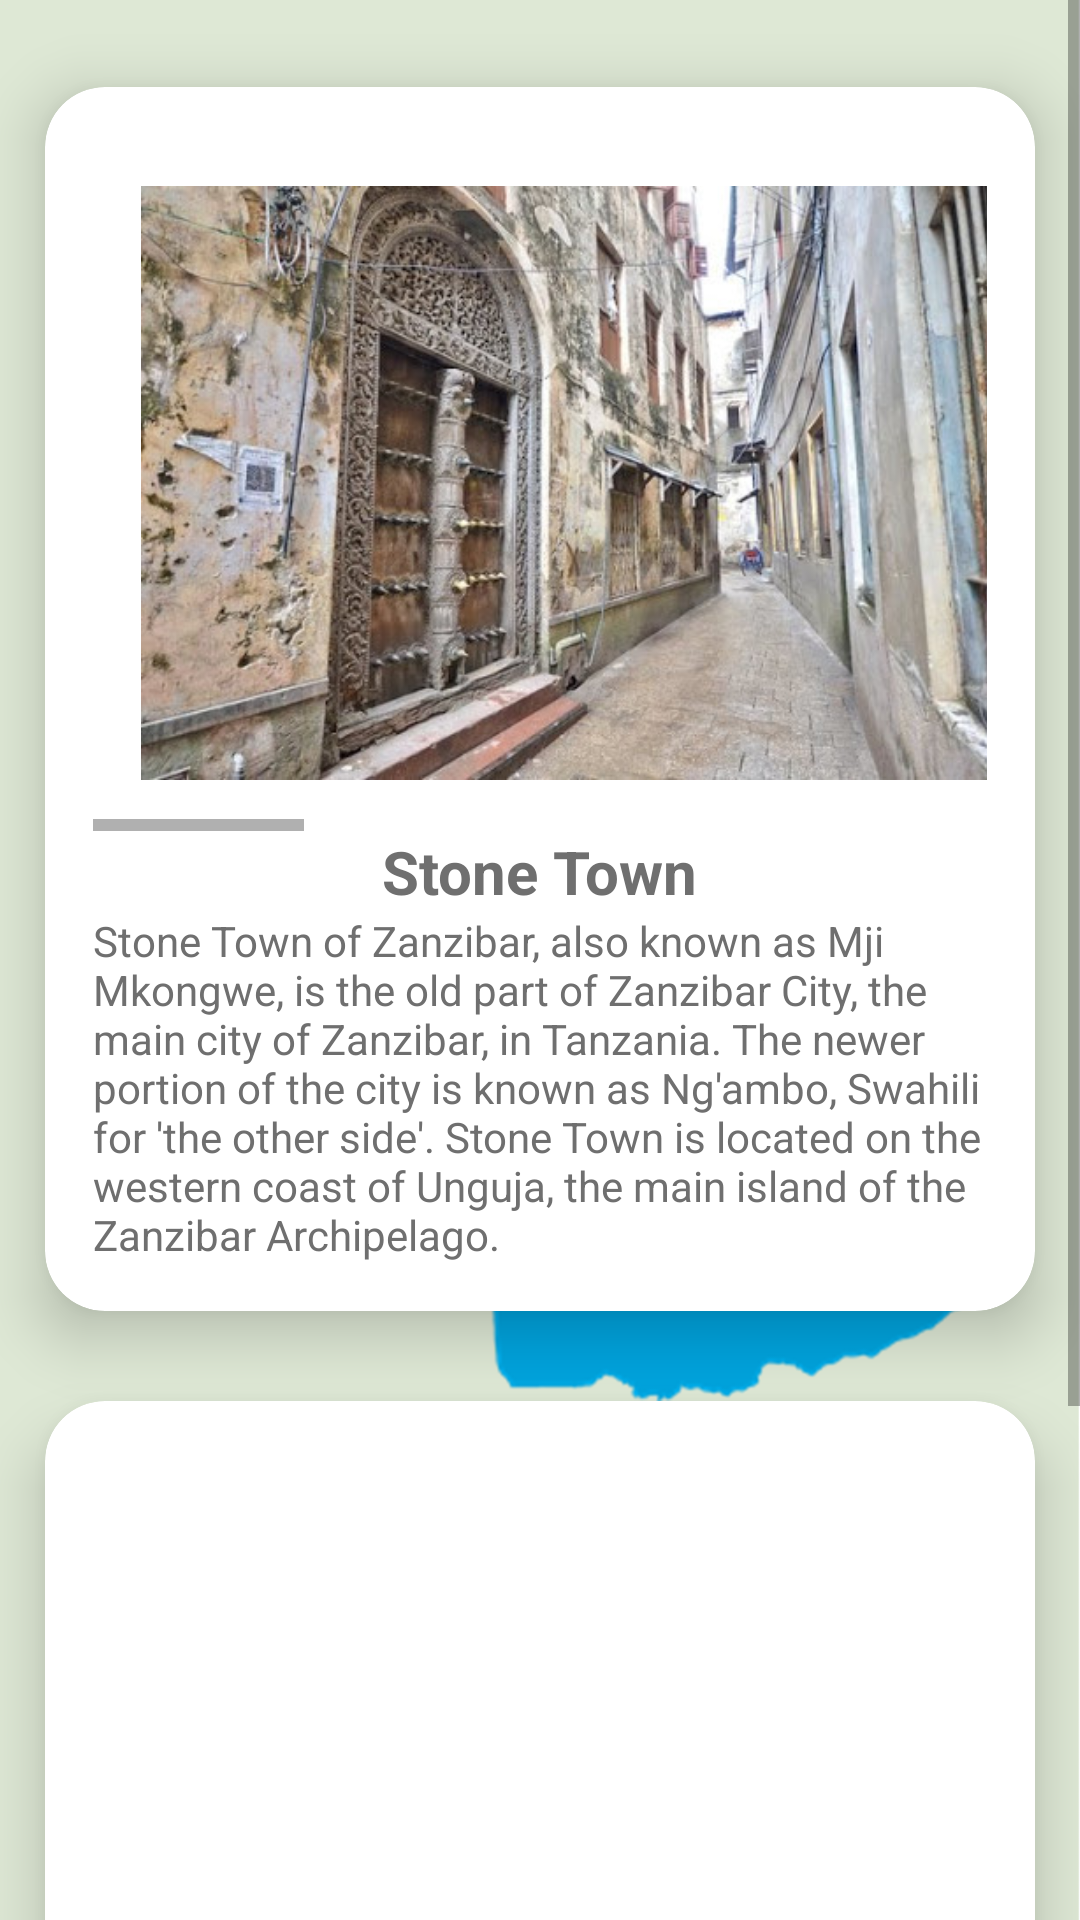

Here is an Android app screen rendered from its layout file. Give the layout XML and the strings, colors and styles it references.
<!-- AndroidManifest.xml: application theme Theme.Safari -->
<!-- res/layout/activity_wold_heritege.xml -->
<?xml version="1.0" encoding="utf-8"?>
<androidx.constraintlayout.widget.ConstraintLayout xmlns:android="http://schemas.android.com/apk/res/android"
    xmlns:app="http://schemas.android.com/apk/res-auto"
    xmlns:tools="http://schemas.android.com/tools"
    android:layout_width="match_parent"
    android:layout_height="match_parent"
    android:background="@drawable/master_background"
    tools:context=".dashboard.woldHeritegeActivity">

    <ScrollView
        android:layout_height="match_parent"
        android:layout_width="match_parent">


        <LinearLayout
            android:id="@+id/card_serengeti"
            android:layout_width="match_parent"
            android:layout_height="wrap_content"
            android:orientation="vertical"
            >

            <GridLayout
                android:id="@+id/grid_one"
                android:layout_width="match_parent"
                android:layout_height="wrap_content"
                android:alignmentMode="alignMargins"
                android:columnCount="1"
                android:columnOrderPreserved="false"
                android:rowCount="3">


                <androidx.cardview.widget.CardView
                    android:layout_width="wrap_content"
                    android:layout_height="wrap_content"
                    android:layout_rowWeight="1"
                    android:layout_columnWeight="1"
                    android:layout_marginTop="29dp"
                    android:layout_margin="15dp"
                    app:cardCornerRadius="20dp"
                    app:cardElevation="12dp">

                    <LinearLayout

                        android:layout_width="match_parent"
                        android:layout_height="match_parent"
                        android:gravity="center"
                        android:orientation="vertical"
                        android:padding="16dp">
                        <HorizontalScrollView

                            android:layout_width="match_parent"
                            android:layout_height="match_parent">
                            <LinearLayout

                                android:layout_width="wrap_content"
                                android:layout_height="match_parent"
                                android:gravity="center"
                                android:orientation="horizontal"
                                android:padding="16dp">
                                <ImageView

                                    android:src="@drawable/stone_one"
                                    android:layout_width="300dp"
                                    android:layout_height="200dp"/>

                                <ImageView
                                    android:layout_marginLeft="10dp"
                                    android:src="@drawable/stone_two"
                                    android:layout_width="300dp"
                                    android:layout_height="200dp"/>
                                <ImageView
                                    android:layout_marginLeft="10dp"
                                    android:src="@drawable/stone_three"
                                    android:layout_width="300dp"
                                    android:layout_height="200dp"/>

                                <ImageView
                                    android:layout_marginLeft="10dp"
                                    android:src="@drawable/stone_four"
                                    android:layout_width="300dp"
                                    android:layout_height="200dp"/>
                            </LinearLayout>

                        </HorizontalScrollView>

                        <TextView
                            android:id="@+id/stone_national_park"
                            android:layout_width="wrap_content"
                            android:layout_height="wrap_content"
                            android:text="@string/stone_town"
                            android:textColor="#6f6f6f"
                            android:textSize="20dp"
                            android:textStyle="bold" />

                        <TextView
                            android:id="@+id/stone1_national_park"
                            android:layout_width="wrap_content"
                            android:layout_height="wrap_content"
                            android:text="@string/stone_town_of_zanzibar_also_known_as_mji_mkongwe_is_the_old_part_of_zanzibar_city_the_main_city_of_zanzibar_in_tanzania_the_newer_portion_of_the_city_is_known_as_ng_ambo_swahili_for_the_other_side_stone_town_is_located_on_the_western_coast_of_unguja_the_main_island_of_the_zanzibar_archipelago"
                            android:textColor="#6f6f6f"
                            android:textSize="14sp"
                            android:textStyle="normal" />

                    </LinearLayout>

                </androidx.cardview.widget.CardView>


                <androidx.cardview.widget.CardView
                    android:layout_width="wrap_content"
                    android:layout_height="wrap_content"
                    android:layout_rowWeight="1"
                    android:layout_columnWeight="1"
                    android:layout_marginTop="15dp"
                    android:layout_margin="15dp"
                    app:cardCornerRadius="20dp"
                    app:cardElevation="12dp">

                    <LinearLayout

                        android:layout_width="match_parent"
                        android:layout_height="match_parent"
                        android:gravity="center"
                        android:orientation="vertical"
                        android:padding="16dp">
                        <HorizontalScrollView

                            android:layout_width="match_parent"
                            android:layout_height="match_parent">
                            <LinearLayout

                                android:layout_width="wrap_content"
                                android:layout_height="match_parent"
                                android:gravity="center"
                                android:orientation="horizontal"
                                android:padding="16dp">
                                <ImageView

                                    android:src="@drawable/selous_one"
                                    android:layout_width="300dp"
                                    android:layout_height="200dp"/>

                                <ImageView
                                    android:layout_marginLeft="18dp"
                                    android:src="@drawable/selous_two"
                                    android:layout_width="300dp"
                                    android:layout_height="200dp"/>
                                <ImageView
                                    android:layout_marginStart="18dp"
                                    android:src="@drawable/selous_three"
                                    android:layout_width="300dp"
                                    android:layout_height="200dp"/>

                                <ImageView
                                    android:layout_marginStart="10dp"
                                    android:src="@drawable/selous_four"
                                    android:layout_width="300dp"
                                    android:layout_height="200dp"
                                    android:contentDescription="@string/todo" />
                            </LinearLayout>

                        </HorizontalScrollView>

                        <TextView
                            android:id="@+id/selous_national_park"
                            android:layout_width="wrap_content"
                            android:layout_height="wrap_content"
                            android:text="@string/selous_game_reserve"
                            android:textColor="#6f6f6f"
                            android:textSize="20sp"
                            android:textStyle="bold" />

                        <TextView
                            android:id="@+id/selouss_national_park"
                            android:layout_width="wrap_content"
                            android:layout_height="wrap_content"
                            android:text="@string/the_selous_game_reserve_is_a_protected_area_in_southern_tanzania_it_covers_a_total_area_of_50_000_km_and_has_additional_buffer_zones_it_was_designated_a_unesco_world_heritage_site_in_1982_due_to_its_wildlife_diversity_and_undisturbed_nature"
                            android:textColor="#6f6f6f"
                            android:textSize="14sp"
                            android:textStyle="normal" />

                    </LinearLayout>

                </androidx.cardview.widget.CardView>

            </GridLayout>
        </LinearLayout>
    </ScrollView>


</androidx.constraintlayout.widget.ConstraintLayout>
<!-- resources referenced by this layout -->
<resources>
  <!-- drawable master_background: png bitmap (drawable, 271510 bytes) -->
  <!-- drawable selous_four: jpg bitmap (drawable, 224441 bytes) -->
  <!-- drawable selous_three: jpg bitmap (drawable, 131096 bytes) -->
  <!-- drawable selous_two: jpg bitmap (drawable, 89296 bytes) -->
  <!-- drawable stone_four: jpg bitmap (drawable, 12751 bytes) -->
  <!-- drawable stone_one: jpg bitmap (drawable, 74479 bytes) -->
  <!-- drawable stone_three: jpg bitmap (drawable, 95973 bytes) -->
  <string name="selous_game_reserve">Selous Game Reserve</string>
  <string name="stone_town">Stone Town</string>
  <string name="stone_town_of_zanzibar_also_known_as_mji_mkongwe_is_the_old_part_of_zanzibar_city_the_main_city_of_zanzibar_in_tanzania_the_newer_portion_of_the_city_is_known_as_ng_ambo_swahili_for_the_other_side_stone_town_is_located_on_the_western_coast_of_unguja_the_main_island_of_the_zanzibar_archipelago">Stone Town of Zanzibar, also known as Mji Mkongwe, is the old part of Zanzibar City, the main city of Zanzibar, in Tanzania. The newer portion of the city is known as Ng\'ambo, Swahili for \'the other side\'. Stone Town is located on the western coast of Unguja, the main island of the Zanzibar Archipelago.</string>
  <string name="the_selous_game_reserve_is_a_protected_area_in_southern_tanzania_it_covers_a_total_area_of_50_000_km_and_has_additional_buffer_zones_it_was_designated_a_unesco_world_heritage_site_in_1982_due_to_its_wildlife_diversity_and_undisturbed_nature">The Selous Game Reserve is a protected area in southern Tanzania. It covers a total area of 50,000 km² and has additional buffer zones. It was designated a UNESCO World Heritage Site in 1982 due to its wildlife diversity and undisturbed nature.</string>
  <string name="todo">TODO</string>
  <style name="Theme.Safari" parent="Theme.MaterialComponents.DayNight.NoActionBar">
          
          <item name="colorPrimary">@color/orange</item>
          <item name="colorPrimaryVariant">#FF9800</item>
          <item name="colorOnPrimary">@color/white</item>
          
          <item name="colorSecondary">@color/teal_200</item>
          <item name="colorSecondaryVariant">@color/teal_700</item>
          <item name="colorOnSecondary">@color/black</item>
          
          <item name="android:statusBarColor" tools:targetApi="l">?attr/colorPrimaryVariant</item>
          
      </style>
  <color name="orange">#cc7614</color>
  <color name="white">#FFFFFFFF</color>
  <color name="teal_200">#FF03DAC5</color>
  <color name="teal_700">#FF018786</color>
  <color name="black">#FF000000</color>
</resources>
